2-way image classification set "omni_dataset" from GitHub (shatviksmit007/Omni_Compiler); label vocabulary: cats, dogs.

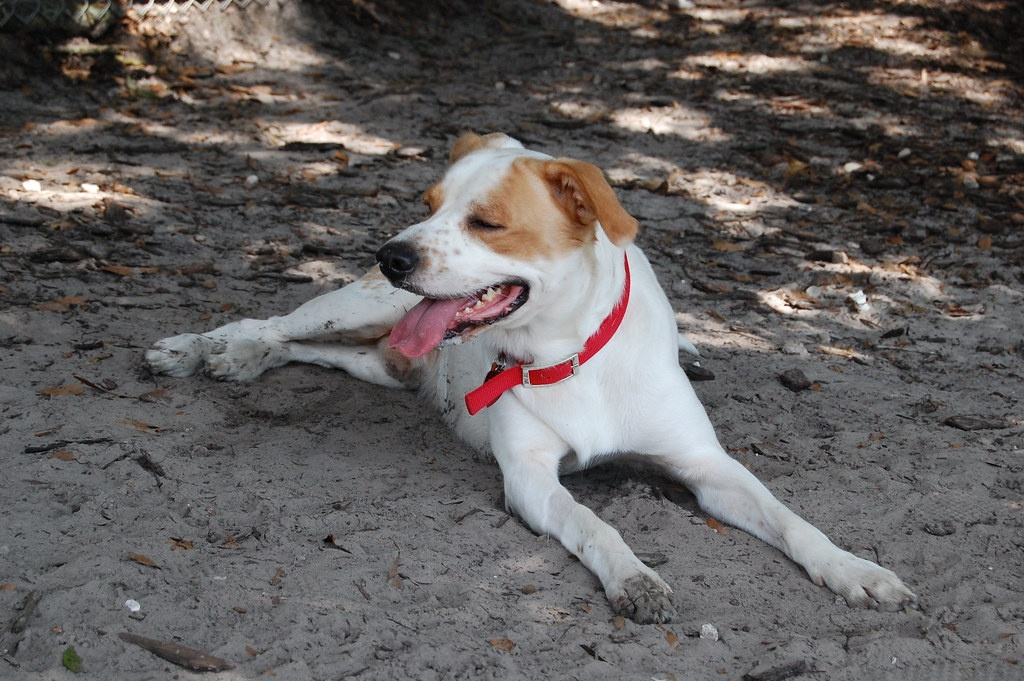
Label: dogs

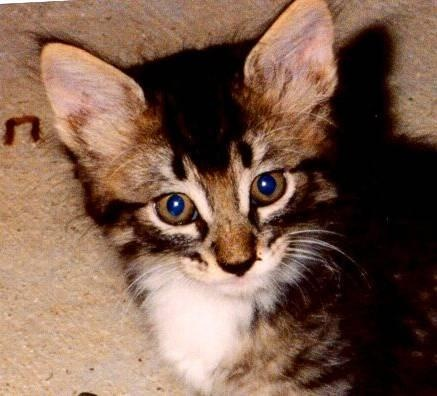
Label: cats

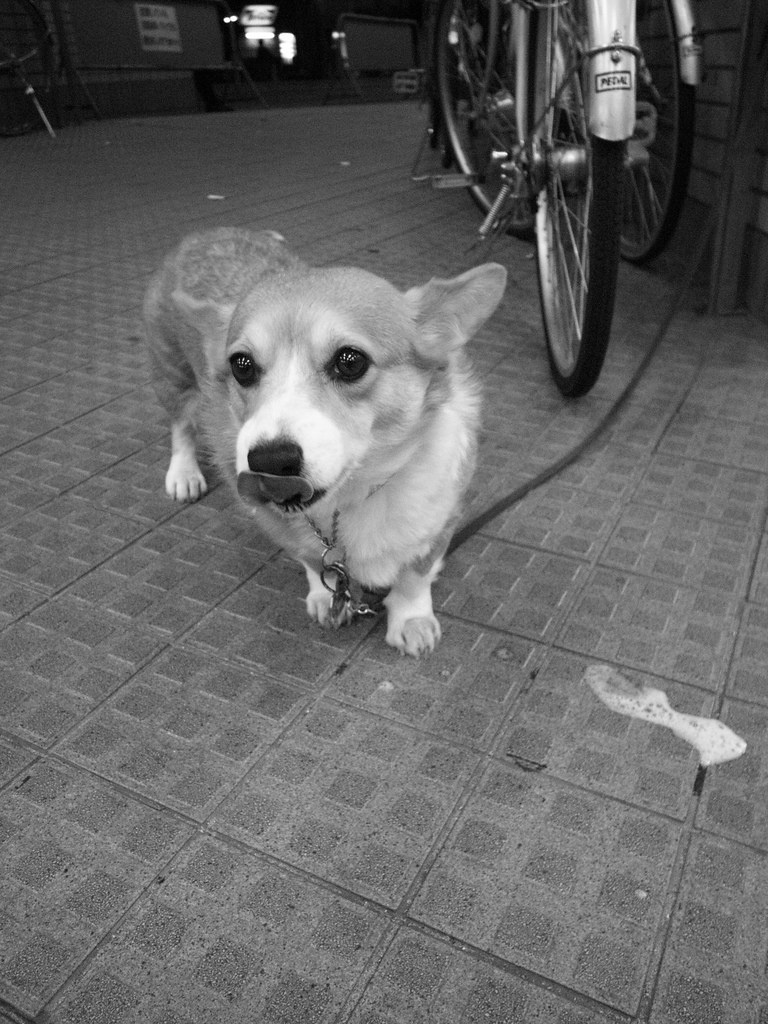
Label: dogs

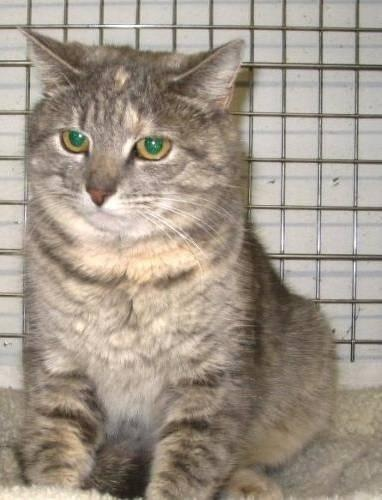
Label: cats

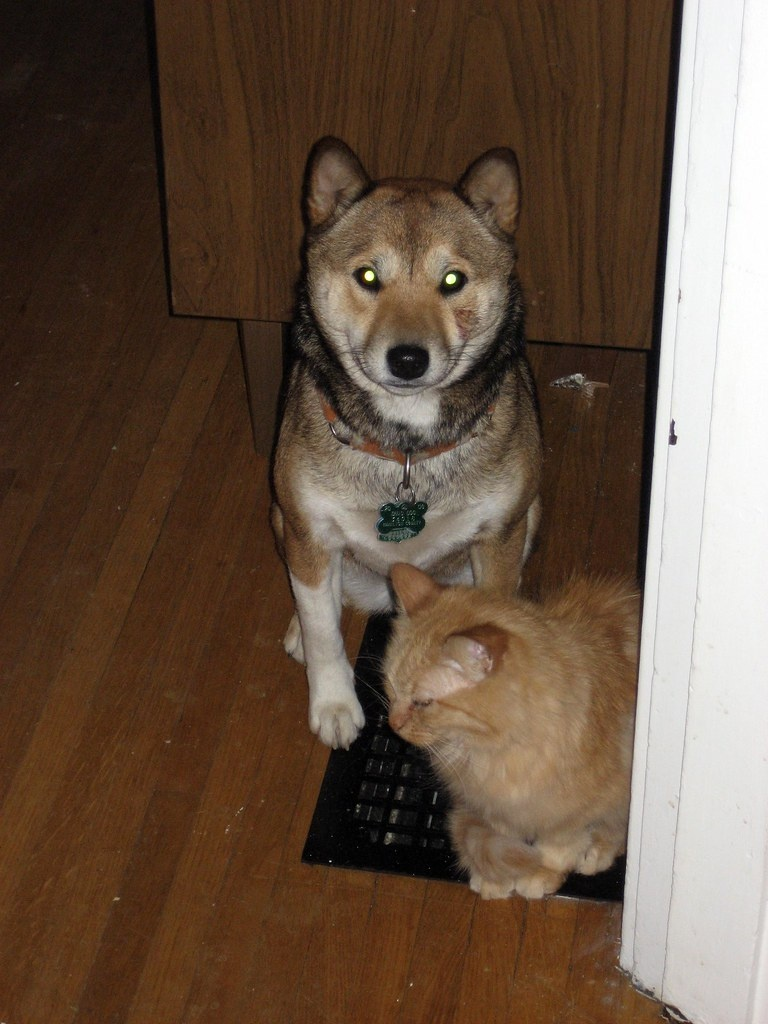
Label: dogs

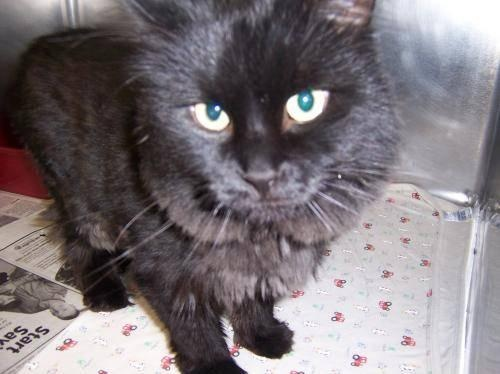
Label: cats
